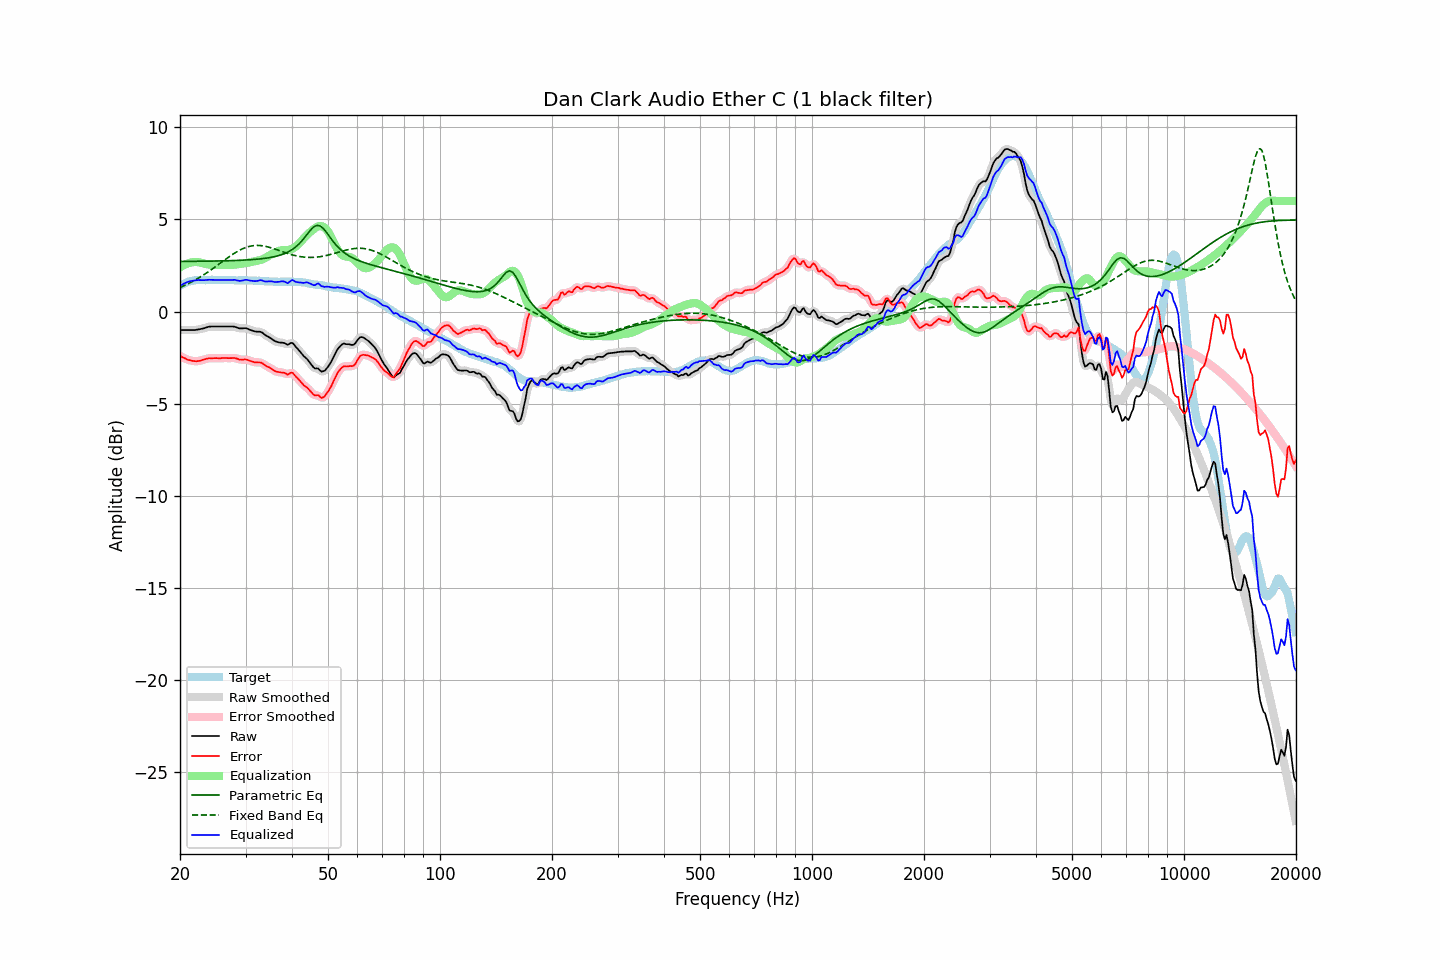

Source data for this figure (header and first rows):
frequency, raw, error, smoothed, error_smoothed, equalization, parametric_eq, fixed_band_eq, equalized_raw, equalized_smoothed, target
20.00, -1.01, -2.41, -1.01, -2.41, 2.40, 2.72, 1.31, 1.39, 1.39, 1.40
20.20, -1.01, -2.46, -1.01, -2.46, 2.45, 2.72, 1.34, 1.45, 1.45, 1.45
20.40, -1.01, -2.51, -1.01, -2.50, 2.50, 2.72, 1.38, 1.50, 1.50, 1.50
20.61, -1.01, -2.53, -1.01, -2.54, 2.55, 2.72, 1.42, 1.54, 1.54, 1.53
20.81, -1.01, -2.58, -1.01, -2.58, 2.59, 2.72, 1.46, 1.58, 1.58, 1.58
21.02, -1.01, -2.62, -1.01, -2.62, 2.62, 2.72, 1.51, 1.61, 1.61, 1.62
21.23, -1.01, -2.64, -1.01, -2.65, 2.65, 2.72, 1.55, 1.64, 1.64, 1.64
21.44, -1.01, -2.66, -1.01, -2.66, 2.67, 2.72, 1.60, 1.66, 1.66, 1.66
21.66, -1.01, -2.68, -1.01, -2.68, 2.68, 2.72, 1.64, 1.68, 1.67, 1.68
21.87, -1.01, -2.69, -1.00, -2.69, 2.69, 2.73, 1.69, 1.68, 1.69, 1.69
22.09, -1.00, -2.70, -0.99, -2.70, 2.69, 2.73, 1.74, 1.70, 1.70, 1.71
22.31, -0.98, -2.69, -0.98, -2.69, 2.68, 2.73, 1.79, 1.71, 1.70, 1.71
22.54, -0.97, -2.68, -0.96, -2.68, 2.67, 2.73, 1.84, 1.70, 1.71, 1.71
22.76, -0.95, -2.66, -0.95, -2.66, 2.65, 2.73, 1.90, 1.71, 1.71, 1.71
22.99, -0.93, -2.63, -0.93, -2.63, 2.63, 2.73, 1.95, 1.70, 1.70, 1.70
23.22, -0.91, -2.61, -0.90, -2.60, 2.61, 2.73, 2.01, 1.70, 1.71, 1.70
23.45, -0.88, -2.58, -0.87, -2.58, 2.59, 2.73, 2.07, 1.71, 1.71, 1.70
23.69, -0.85, -2.56, -0.85, -2.55, 2.57, 2.73, 2.12, 1.72, 1.72, 1.71
23.92, -0.83, -2.53, -0.83, -2.54, 2.55, 2.74, 2.18, 1.73, 1.72, 1.71
24.16, -0.82, -2.53, -0.82, -2.54, 2.54, 2.74, 2.24, 1.73, 1.72, 1.72
24.40, -0.82, -2.54, -0.81, -2.53, 2.53, 2.74, 2.31, 1.72, 1.72, 1.73
24.65, -0.82, -2.53, -0.81, -2.53, 2.53, 2.74, 2.37, 1.72, 1.72, 1.72
24.89, -0.82, -2.53, -0.82, -2.53, 2.53, 2.74, 2.43, 1.71, 1.71, 1.72
25.14, -0.82, -2.53, -0.82, -2.53, 2.53, 2.74, 2.50, 1.71, 1.71, 1.72
25.39, -0.82, -2.54, -0.82, -2.54, 2.53, 2.75, 2.56, 1.72, 1.72, 1.72
25.65, -0.82, -2.54, -0.82, -2.53, 2.53, 2.75, 2.62, 1.72, 1.72, 1.72
25.91, -0.82, -2.53, -0.82, -2.53, 2.53, 2.75, 2.69, 1.72, 1.72, 1.71
26.16, -0.82, -2.53, -0.82, -2.53, 2.53, 2.75, 2.75, 1.71, 1.71, 1.71
26.43, -0.82, -2.52, -0.82, -2.52, 2.53, 2.75, 2.82, 1.71, 1.71, 1.71
26.69, -0.82, -2.52, -0.82, -2.53, 2.52, 2.76, 2.88, 1.71, 1.71, 1.71
26.96, -0.82, -2.53, -0.82, -2.53, 2.52, 2.76, 2.94, 1.71, 1.71, 1.72
27.23, -0.82, -2.53, -0.81, -2.53, 2.52, 2.76, 3.00, 1.71, 1.71, 1.72
27.50, -0.82, -2.53, -0.81, -2.53, 2.53, 2.76, 3.06, 1.71, 1.72, 1.71
27.77, -0.82, -2.52, -0.82, -2.52, 2.54, 2.77, 3.12, 1.72, 1.72, 1.70
28.05, -0.83, -2.53, -0.83, -2.53, 2.55, 2.77, 3.18, 1.72, 1.72, 1.70
28.33, -0.86, -2.55, -0.86, -2.55, 2.56, 2.77, 3.23, 1.70, 1.70, 1.69
28.62, -0.89, -2.57, -0.88, -2.57, 2.57, 2.78, 3.28, 1.68, 1.68, 1.69
28.90, -0.92, -2.61, -0.91, -2.60, 2.58, 2.78, 3.33, 1.66, 1.67, 1.70
29.19, -0.92, -2.60, -0.92, -2.61, 2.59, 2.78, 3.37, 1.67, 1.67, 1.69
29.48, -0.92, -2.62, -0.91, -2.61, 2.60, 2.79, 3.41, 1.68, 1.69, 1.70
29.78, -0.91, -2.60, -0.91, -2.60, 2.62, 2.79, 3.45, 1.71, 1.71, 1.69
30.08, -0.91, -2.61, -0.91, -2.61, 2.63, 2.80, 3.48, 1.73, 1.72, 1.70
30.38, -0.94, -2.62, -0.94, -2.63, 2.65, 2.80, 3.51, 1.71, 1.71, 1.69
30.68, -0.98, -2.66, -0.97, -2.66, 2.67, 2.81, 3.53, 1.69, 1.70, 1.69
30.99, -1.01, -2.69, -1.01, -2.69, 2.68, 2.81, 3.56, 1.68, 1.68, 1.68
31.30, -1.04, -2.72, -1.04, -2.72, 2.70, 2.82, 3.57, 1.67, 1.66, 1.68
31.61, -1.07, -2.74, -1.06, -2.74, 2.72, 2.83, 3.58, 1.65, 1.65, 1.68
31.93, -1.09, -2.76, -1.08, -2.76, 2.74, 2.83, 3.59, 1.65, 1.65, 1.68
32.24, -1.10, -2.76, -1.09, -2.76, 2.76, 2.84, 3.59, 1.66, 1.67, 1.66
32.57, -1.10, -2.77, -1.09, -2.76, 2.78, 2.85, 3.59, 1.68, 1.68, 1.67
32.89, -1.10, -2.77, -1.11, -2.77, 2.80, 2.86, 3.58, 1.70, 1.69, 1.67
33.22, -1.14, -2.79, -1.14, -2.80, 2.83, 2.87, 3.57, 1.69, 1.68, 1.66
33.55, -1.21, -2.86, -1.20, -2.85, 2.86, 2.88, 3.56, 1.66, 1.66, 1.65
33.89, -1.28, -2.92, -1.27, -2.91, 2.91, 2.89, 3.54, 1.63, 1.64, 1.64
34.23, -1.33, -2.97, -1.33, -2.97, 2.96, 2.90, 3.52, 1.63, 1.63, 1.65
34.57, -1.38, -3.01, -1.38, -3.01, 3.01, 2.92, 3.50, 1.64, 1.63, 1.64
34.92, -1.42, -3.06, -1.43, -3.06, 3.07, 2.93, 3.48, 1.64, 1.64, 1.63
35.27, -1.48, -3.11, -1.49, -3.11, 3.12, 2.95, 3.45, 1.64, 1.63, 1.63
35.62, -1.55, -3.17, -1.55, -3.17, 3.17, 2.97, 3.42, 1.62, 1.62, 1.63
35.97, -1.61, -3.23, -1.60, -3.22, 3.21, 2.98, 3.39, 1.60, 1.61, 1.62
... 635 more rows
